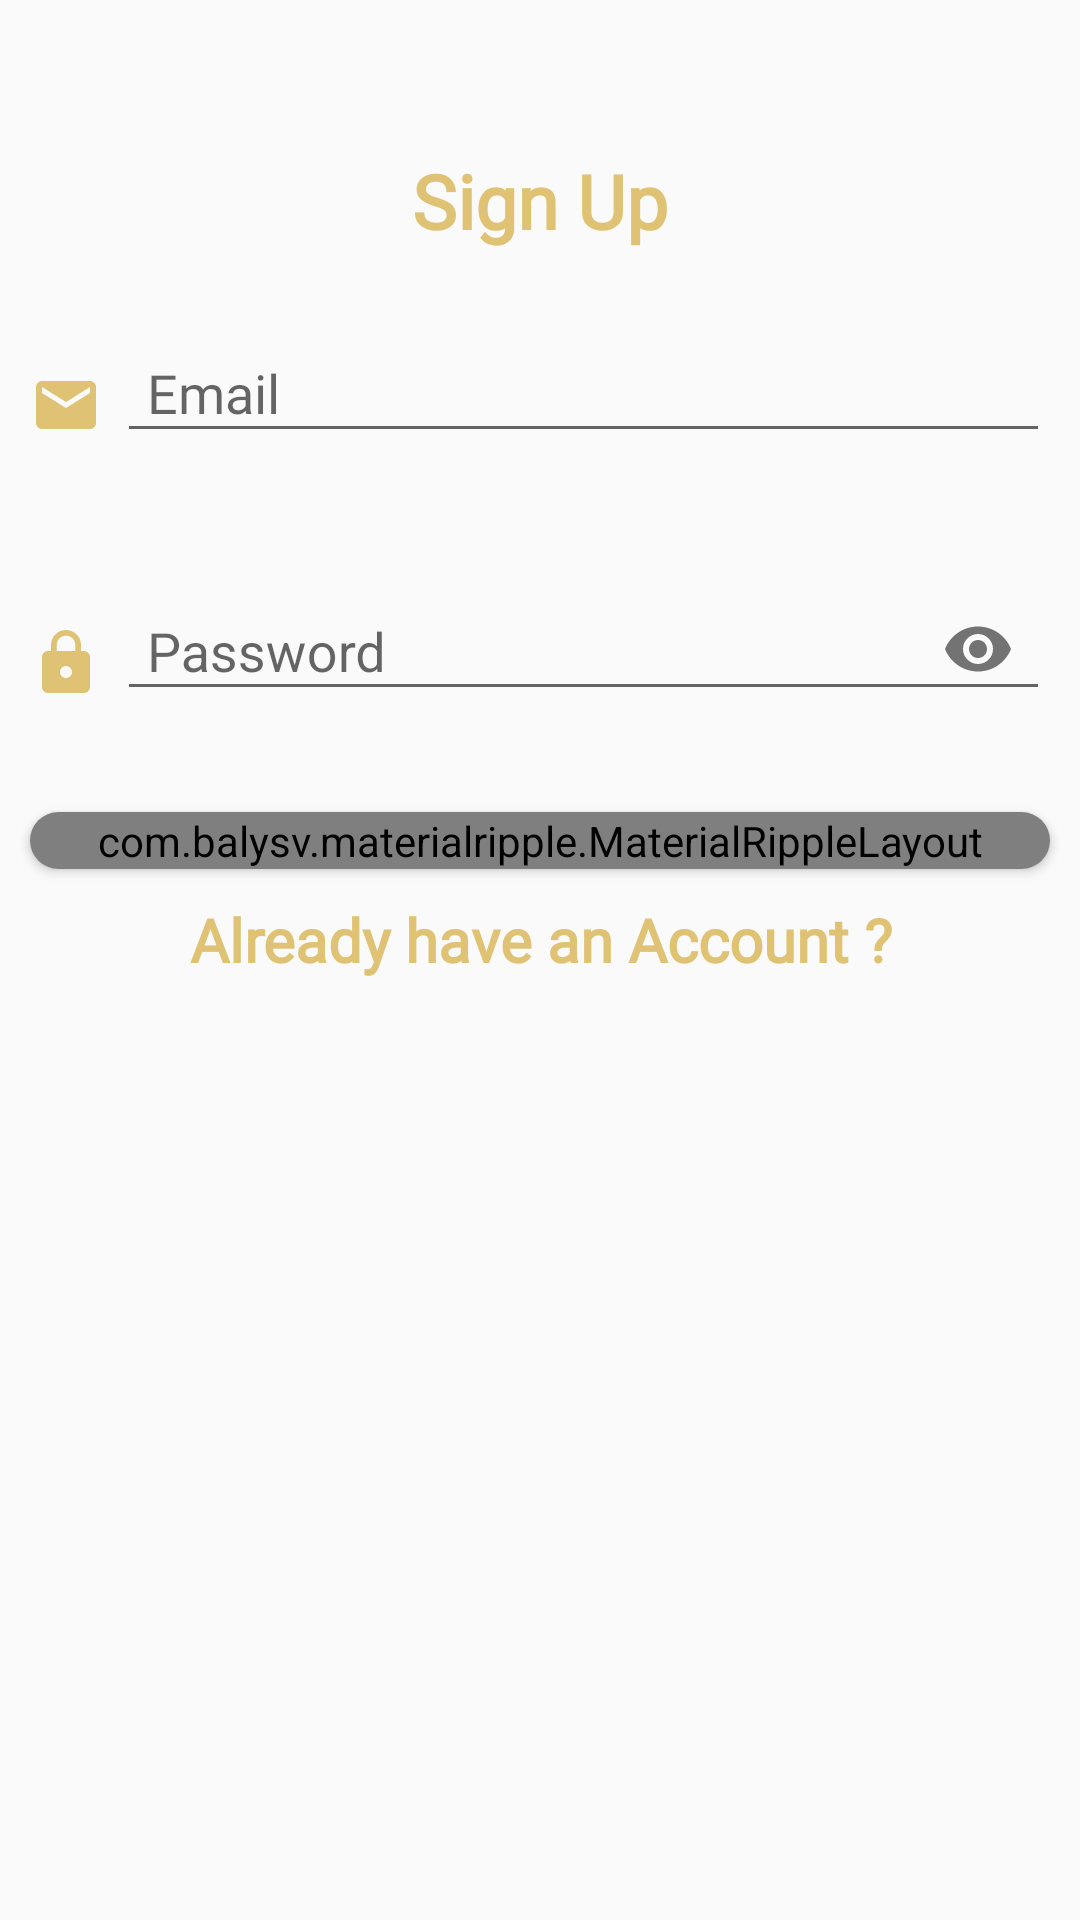

Here is an Android app screen rendered from its layout file. Give the layout XML and the strings, colors and styles it references.
<!-- AndroidManifest.xml: application theme AppTheme -->
<!-- res/layout/activity_register.xml -->
<?xml version="1.0" encoding="utf-8"?>
<RelativeLayout xmlns:android="http://schemas.android.com/apk/res/android"
    xmlns:app="http://schemas.android.com/apk/res-auto"
    xmlns:tools="http://schemas.android.com/tools"
    android:layout_width="match_parent"
    android:layout_height="match_parent"
    tools:context="com.coders.tourism.Ui.RegisterActivity">
    <ScrollView
        android:layout_width="match_parent"
        android:layout_height="match_parent"
        android:layout_centerInParent="true">

        <RelativeLayout
            android:layout_width="match_parent"
            android:layout_height="wrap_content">

            <TextView
                android:fontFamily="@font/fontstyle"
                android:id="@+id/logo_signin"
                android:layout_width="match_parent"
                android:layout_height="wrap_content"
                android:layout_alignParentLeft="true"
                android:layout_alignParentStart="true"
                android:layout_alignParentTop="true"
                android:layout_marginBottom="10dp"
                android:layout_marginTop="50dp"

                android:gravity="center"
                android:text="@string/SignUp"
                android:textColor="@color/colorPrimary"
                android:textSize="25sp"
                android:textStyle="bold"
                />

            <LinearLayout
                android:id="@+id/lin_email"
                android:layout_width="match_parent"
                android:layout_height="wrap_content"
                android:layout_below="@+id/logo_signin"
                android:layout_marginBottom="5dp"
                android:layout_marginLeft="10dp"
                android:layout_marginRight="10dp"
                android:layout_marginTop="5dp"
                android:background="@drawable/ionputtext"
                android:orientation="horizontal">

                <ImageView
                    android:layout_width="wrap_content"
                    android:layout_height="wrap_content"
                    android:layout_gravity="center"
                    android:layout_marginRight="5dp"
                    android:src="@drawable/email" />

                <com.google.android.material.textfield.TextInputLayout
                    android:id="@+id/email_register"
                    android:layout_width="match_parent"
                    android:layout_height="wrap_content"
                    android:layout_gravity="center"


                    app:errorEnabled="true">

                    <com.google.android.material.textfield.TextInputEditText
                        android:layout_width="match_parent"
                        android:layout_height="wrap_content"
                        android:hint="@string/Email"
                        android:inputType="textEmailAddress"
                        android:paddingLeft="10dp"
                        android:textColor="@color/colorPrimary"
                        android:fontFamily="@font/fontstyle"
                        />


                </com.google.android.material.textfield.TextInputLayout>

            </LinearLayout>

            <LinearLayout
                android:id="@+id/lin_password"
                android:layout_width="match_parent"
                android:layout_height="wrap_content"
                android:layout_below="@+id/lin_email"
                android:layout_marginLeft="10dp"
                android:layout_marginRight="10dp"
                android:layout_marginTop="5dp"
                android:background="@drawable/ionputtext"
                android:orientation="horizontal">

                <ImageView
                    android:layout_width="wrap_content"
                    android:layout_height="wrap_content"
                    android:layout_gravity="center"
                    android:layout_marginRight="5dp"
                    android:src="@drawable/password" />

                <com.google.android.material.textfield.TextInputLayout
                    android:id="@+id/password_register"
                    android:layout_width="match_parent"
                    android:layout_height="wrap_content"
                    android:layout_gravity="center"
                    app:errorEnabled="true"


                    app:passwordToggleEnabled="true">

                    <com.google.android.material.textfield.TextInputEditText
                        android:layout_width="match_parent"
                        android:layout_height="wrap_content"
                        android:hint="@string/Password"
                        android:inputType="textPassword"
                        android:paddingLeft="10dp"
                        android:textColor="@color/colorPrimary"
                        />


                </com.google.android.material.textfield.TextInputLayout>

            </LinearLayout>



            <androidx.cardview.widget.CardView
                android:id="@+id/card_login"
                android:layout_width="match_parent"
                android:layout_height="wrap_content"
                android:layout_below="@+id/lin_password"
                android:layout_marginBottom="5dp"
                android:layout_marginLeft="10dp"
                android:layout_marginRight="10dp"
                android:layout_marginTop="10dp"
                android:elevation="10dp"
                app:cardCornerRadius="20dp"

                >

                <com.balysv.materialripple.MaterialRippleLayout

                    android:id="@+id/riple_register"
                    style="riple"
                    android:layout_width="match_parent"
                    android:layout_height="wrap_content"
                    android:background="?attr/selectableItemBackground"
                    android:clickable="true"
                    android:focusable="true">

                    <Button
                        android:fontFamily="@font/fontstyle"
                        android:layout_width="match_parent"
                        android:layout_height="wrap_content"
                        android:background="@drawable/button"
                        android:padding="5dp"
                        android:text="@string/CreateAccount"
                        android:textAllCaps="false"
                        android:textColor="#fff"
                        android:textSize="25sp"
                        android:textStyle="bold" />
                </com.balysv.materialripple.MaterialRippleLayout>
            </androidx.cardview.widget.CardView>

            <TextView
                android:fontFamily="@font/fontstyle"
                android:id="@+id/text_login"
                android:layout_width="match_parent"
                android:layout_height="wrap_content"
                android:layout_below="@+id/card_login"
                android:layout_marginTop="5dp"
                android:gravity="center"
                android:text="@string/AlreadyhavanAccount"
                android:textColor="@color/colorPrimary"
                android:textSize="20sp"
                android:textStyle="bold" />

        </RelativeLayout>


    </ScrollView>
</RelativeLayout>
<!-- resources referenced by this layout -->
<resources>
  <color name="colorPrimary">#DFC274</color>
  <!-- drawable button (drawable) -->
  <?xml version="1.0" encoding="utf-8"?>
  <selector xmlns:android="http://schemas.android.com/apk/res/android">
      <item>
          <shape android:shape="rectangle">
              <corners android:radius="20dp"/>
              <solid android:color="@color/colorPrimary"/>
          </shape>
      </item>
  </selector>
  <!-- drawable email (drawable) -->
  <vector android:height="24dp" android:tint="#DFC274"
      android:viewportHeight="24.0" android:viewportWidth="24.0"
      android:width="24dp" xmlns:android="http://schemas.android.com/apk/res/android">
      <path android:fillColor="#FF000000" android:pathData="M20,4L4,4c-1.1,0 -1.99,0.9 -1.99,2L2,18c0,1.1 0.9,2 2,2h16c1.1,0 2,-0.9 2,-2L22,6c0,-1.1 -0.9,-2 -2,-2zM20,8l-8,5 -8,-5L4,6l8,5 8,-5v2z"/>
  </vector>
  <!-- drawable password (drawable) -->
  <vector android:height="24dp" android:tint="#DFC274"
      android:viewportHeight="24.0" android:viewportWidth="24.0"
      android:width="24dp" xmlns:android="http://schemas.android.com/apk/res/android">
      <path android:fillColor="#FF000000" android:pathData="M18,8h-1L17,6c0,-2.76 -2.24,-5 -5,-5S7,3.24 7,6v2L6,8c-1.1,0 -2,0.9 -2,2v10c0,1.1 0.9,2 2,2h12c1.1,0 2,-0.9 2,-2L20,10c0,-1.1 -0.9,-2 -2,-2zM12,17c-1.1,0 -2,-0.9 -2,-2s0.9,-2 2,-2 2,0.9 2,2 -0.9,2 -2,2zM15.1,8L8.9,8L8.9,6c0,-1.71 1.39,-3.1 3.1,-3.1 1.71,0 3.1,1.39 3.1,3.1v2z"/>
  </vector>
  <string name="AlreadyhavanAccount">Already have an Account ?</string>
  <string name="CreateAccount">Create Account</string>
  <string name="Email">Email</string>
  <string name="Password" tools:ignore="ExtraTranslation">Password</string>
  <string name="SignUp">Sign Up</string>
  <style name="AppTheme" parent="Theme.AppCompat.Light.NoActionBar">
          
          <item name="colorPrimary">@color/colorPrimary</item>
          <item name="colorPrimaryDark">@color/colorPrimaryDark</item>
          <item name="colorAccent">@color/colorAccent</item>
      </style>
  <color name="colorPrimaryDark">#B27134</color>
  <color name="colorAccent">#3864B6</color>
</resources>
